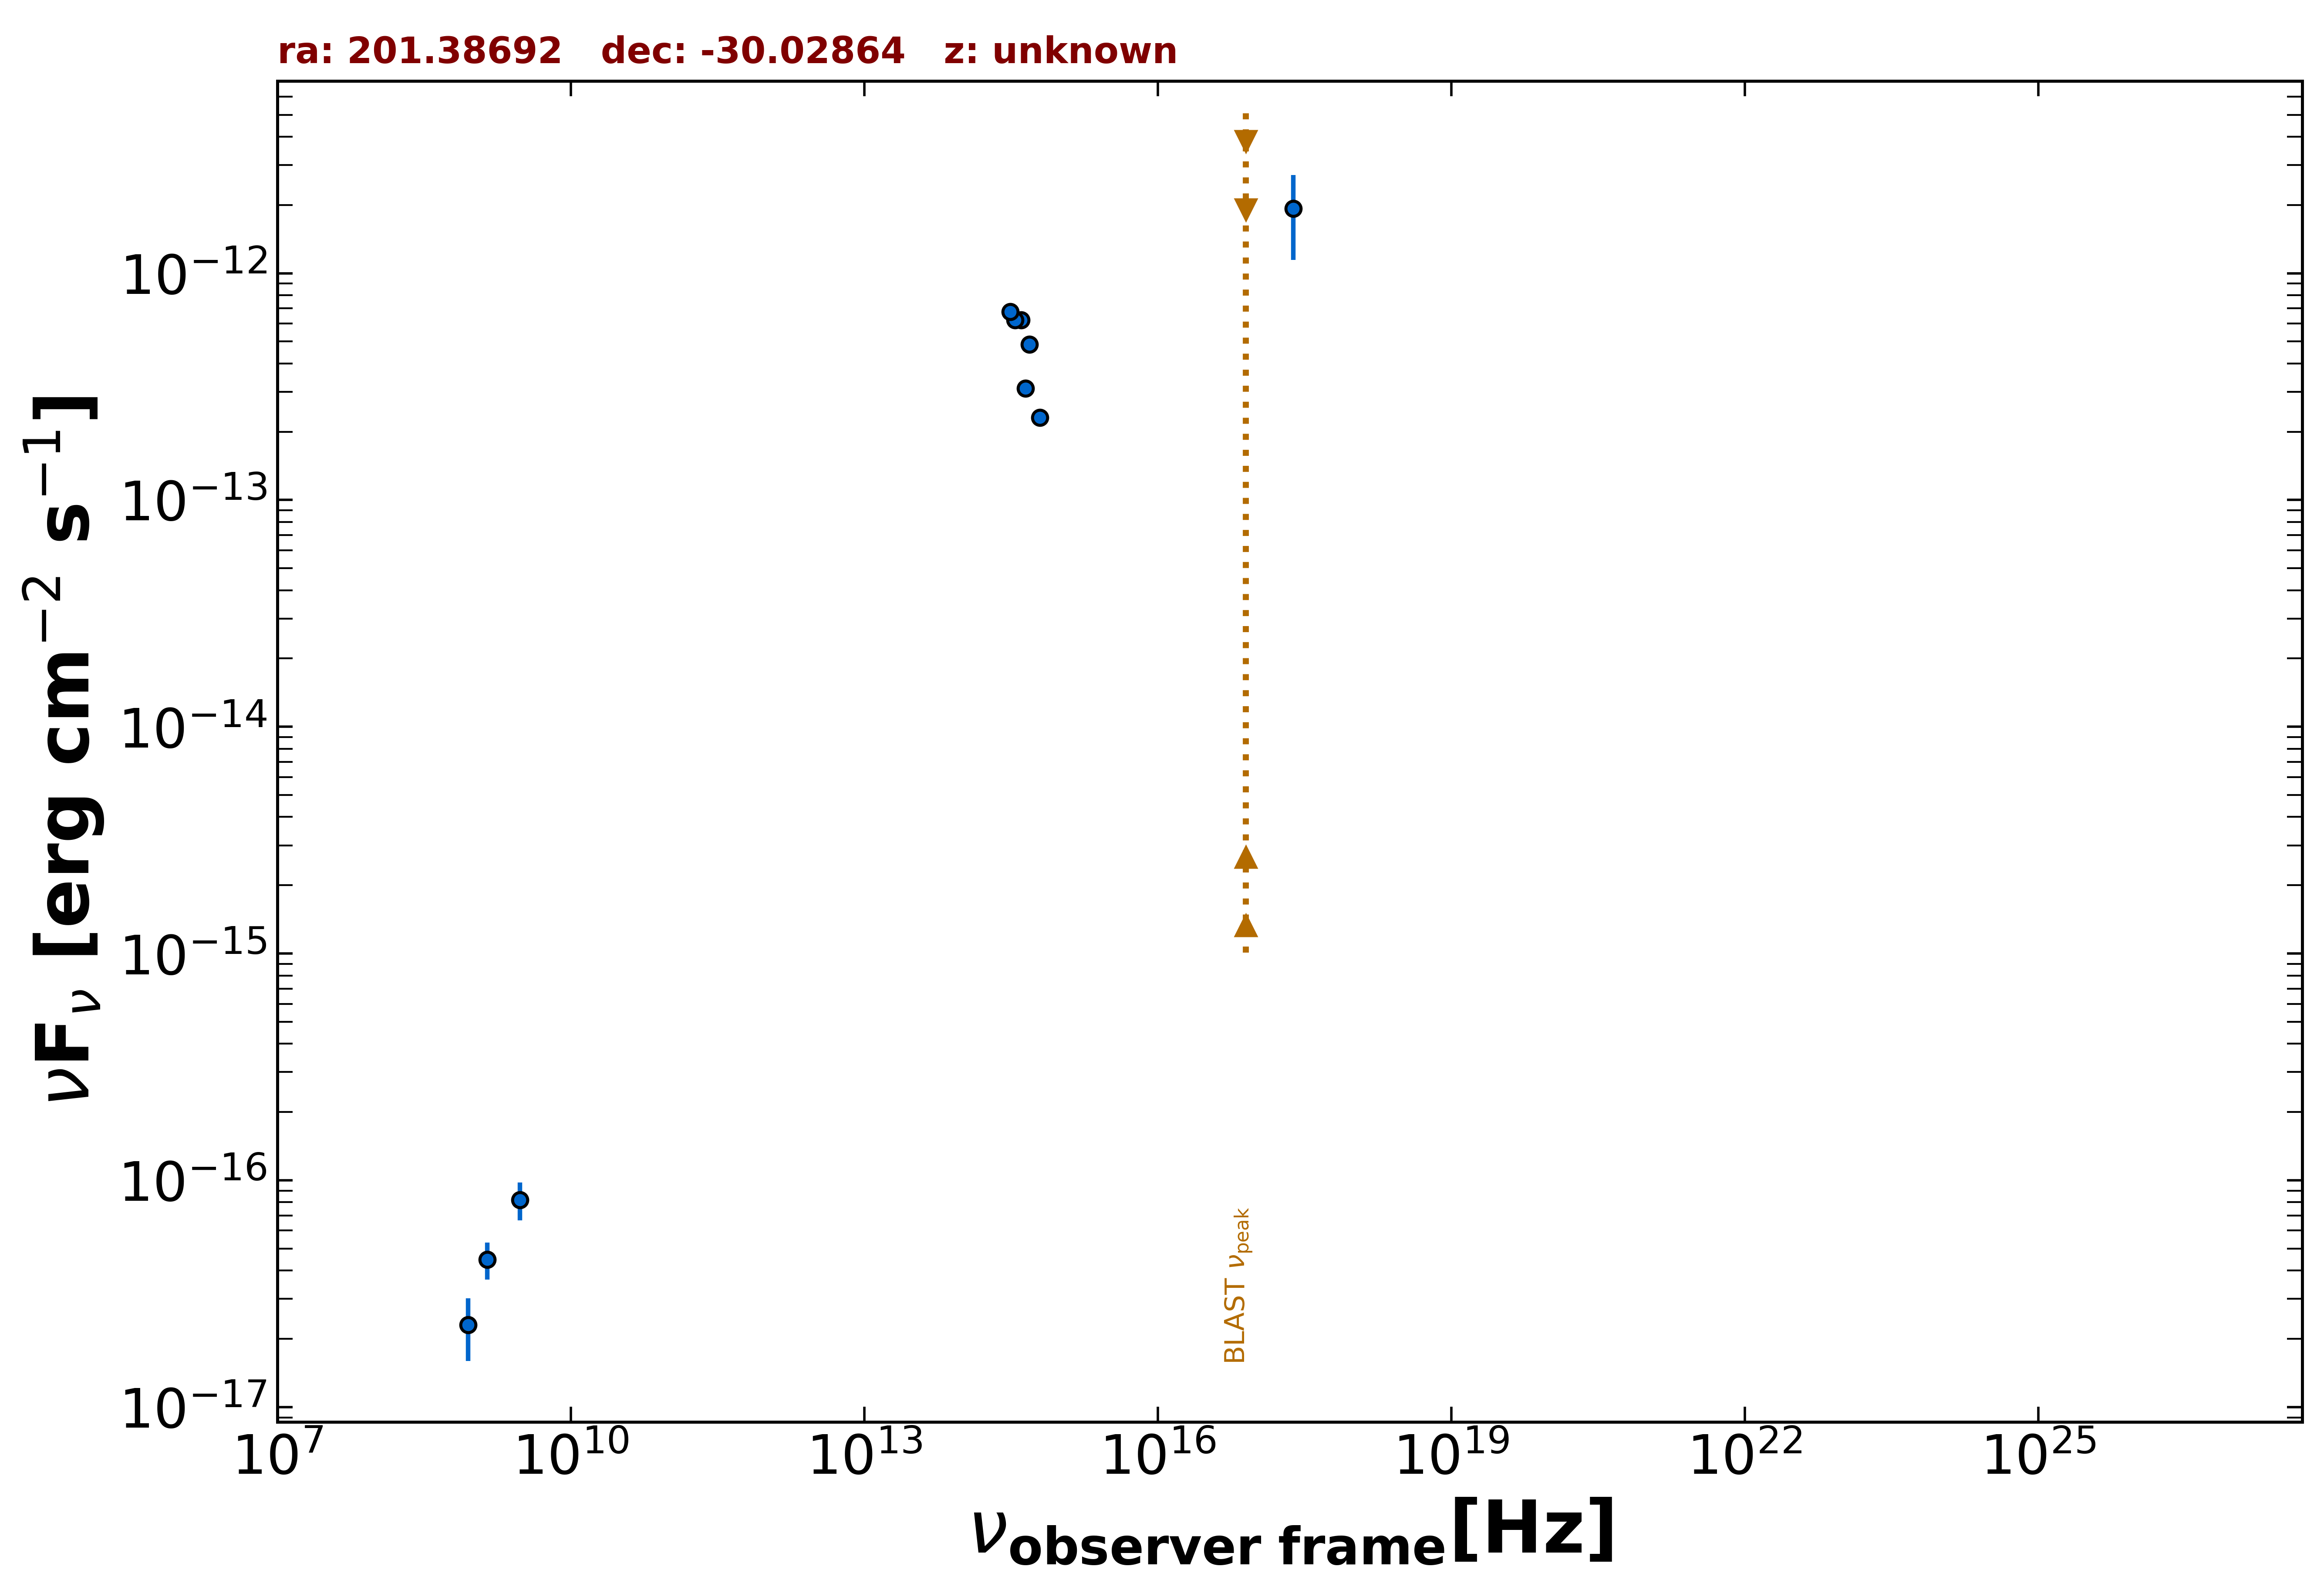

The data file committed next to this chart (first rows):
freq., flux, err_flux, MJD_start, MJD_end, flag, catalog, reference
1.400e+09, 4.480e-17, 8.400e-18, 55000, 55000, , NVSS, Condon et al. 1998  AJ  115  1693
8.870e+08, 2.306e-17, 7.095e-18, 55000, 55000, , RACS, Hale et al. 2021  PASA  38  e058
3.000e+09, 8.202e-17, 1.557e-17, 55000, 55000, , VLASSQL, Gordon et al. 2021  ApJS  255  30
2.418e+17, 1.926e-12, 7.825e-13, 55000, 55000, , IPCSL, Elvis et al. 1992  ApJS  80  257
4.455e+14, 3.105e-13, 0.000e+00, 55000, 55000, , GAIA, The Gaia Collaboration 2016  A&A  595  A…
6.233e+14, 2.309e-13, 1.070e-14, 55000, 55000, , PanSTARRS, Flewelling et al. 2020  ApJS  251  7
4.859e+14, 4.859e-13, 1.550e-14, 55000, 55000, , PanSTARRS, Flewelling et al. 2020  ApJS  251  7
3.987e+14, 6.212e-13, 1.485e-14, 55000, 55000, , PanSTARRS, Flewelling et al. 2020  ApJS  251  7
3.462e+14, 6.223e-13, 1.510e-14, 55000, 55000, , PanSTARRS, Flewelling et al. 2020  ApJS  251  7
3.116e+14, 6.750e-13, 1.625e-14, 55000, 55000, , PanSTARRS, Flewelling et al. 2020  ApJS  251  7
